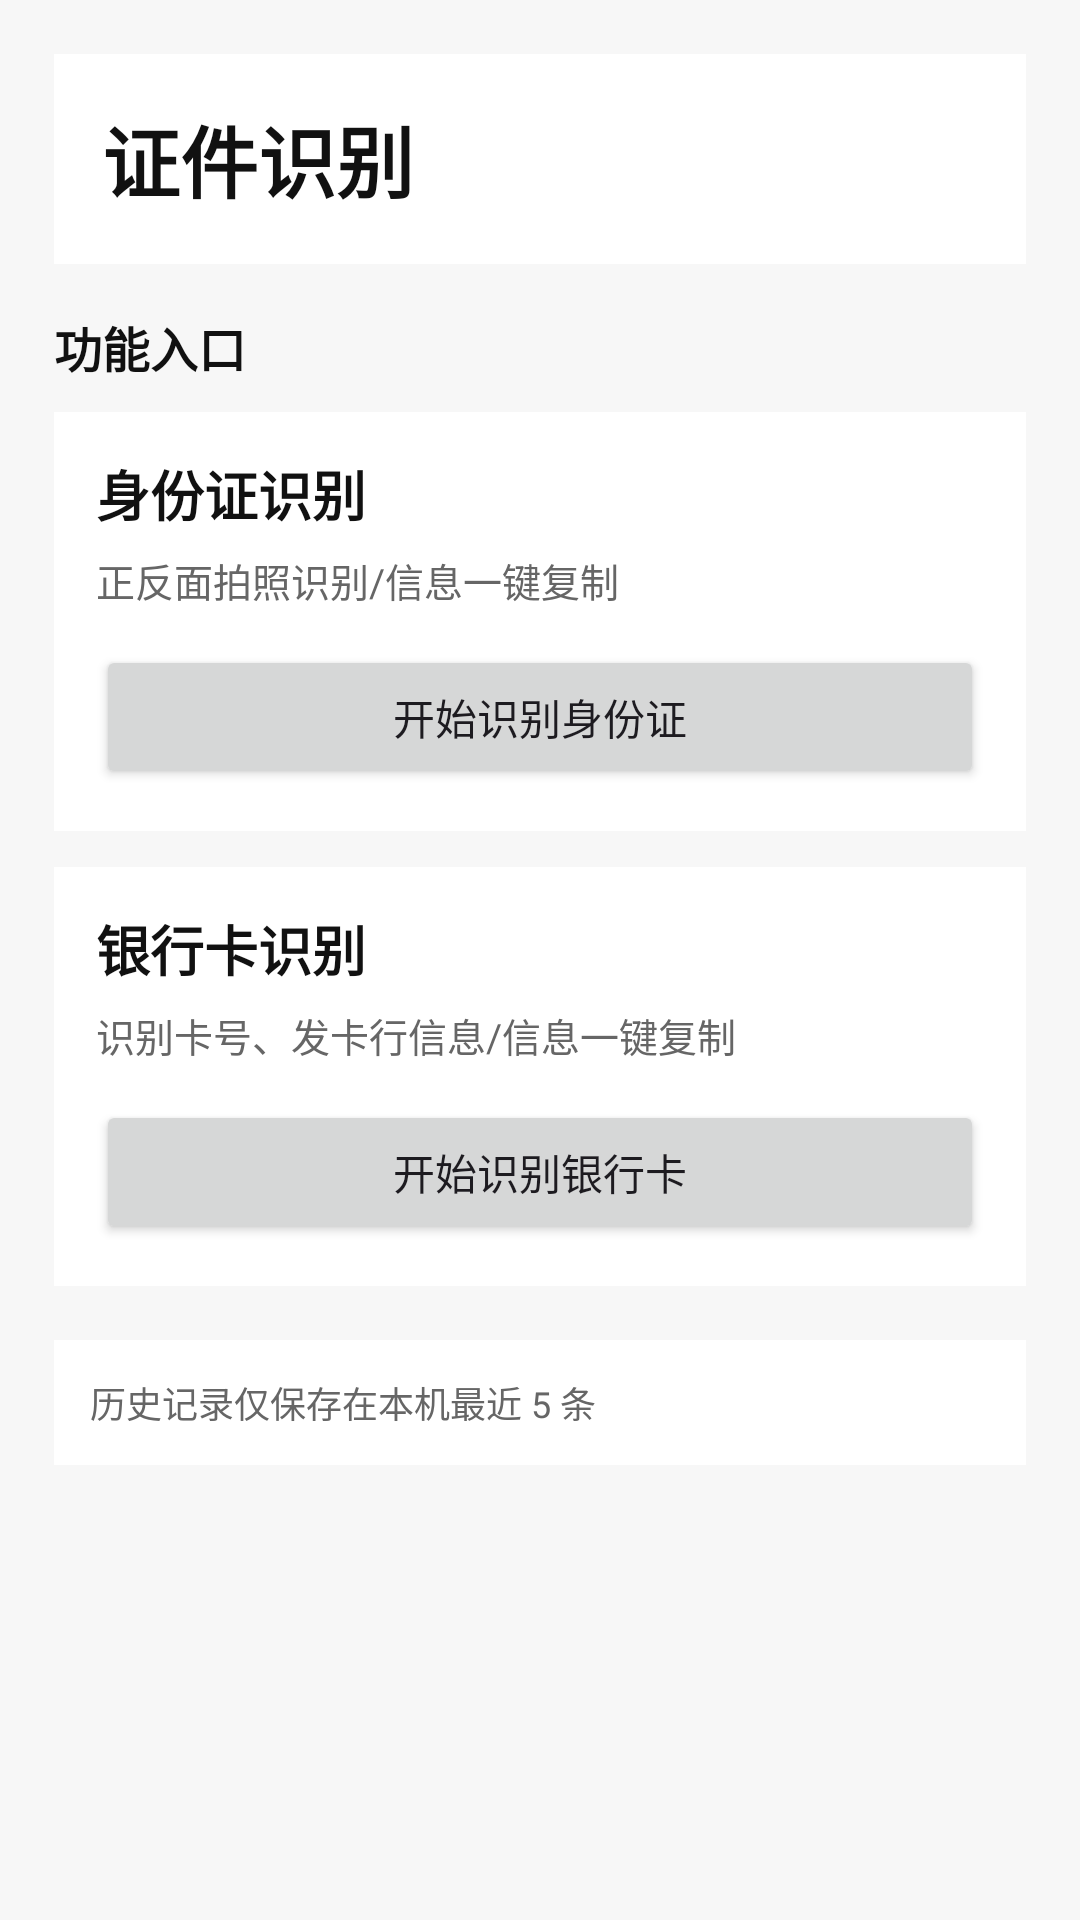

Reconstruct the res/layout file that produces this screen, plus the resources it refers to.
<!-- AndroidManifest.xml: application theme Theme.ScanidCard -->
<!-- res/layout/activity_main.xml -->
<?xml version="1.0" encoding="utf-8"?>
<ScrollView xmlns:android="http://schemas.android.com/apk/res/android"
    android:id="@+id/scroll_main"
    android:layout_width="match_parent"
    android:layout_height="match_parent"
    android:fillViewport="true">

    <LinearLayout
        android:id="@+id/root_main"
        android:layout_width="match_parent"
        android:layout_height="match_parent"
        android:padding="18dp"
        android:orientation="vertical"
        android:background="#F7F7F7">

        
        <LinearLayout
            android:layout_width="match_parent"
            android:layout_height="wrap_content"
            android:padding="16dp"
            android:orientation="vertical"
            android:background="#FFFFFF">

            <TextView
                android:id="@+id/tv_main_title"
                android:layout_width="match_parent"
                android:layout_height="wrap_content"
                android:text="证件识别"
                android:textSize="26sp"
                android:textStyle="bold"
                android:textColor="#111111"/>

        </LinearLayout>

        
        <TextView
            android:layout_width="match_parent"
            android:layout_height="wrap_content"
            android:layout_marginTop="16dp"
            android:text="功能入口"
            android:textStyle="bold"
            android:textSize="16sp"
            android:textColor="#111111"/>

        
        <LinearLayout
            android:layout_width="match_parent"
            android:layout_height="wrap_content"
            android:layout_marginTop="10dp"
            android:padding="14dp"
            android:orientation="vertical"
            android:background="#FFFFFF">

            <TextView
                android:layout_width="match_parent"
                android:layout_height="wrap_content"
                android:text="身份证识别"
                android:textStyle="bold"
                android:textSize="18sp"
                android:textColor="#111111" />

            <TextView
                android:layout_width="match_parent"
                android:layout_height="wrap_content"
                android:layout_marginTop="6dp"
                android:text="正反面拍照识别/信息一键复制"
                android:textSize="13sp"
                android:textColor="#666666" />

            <Button
                android:id="@+id/btn_to_idcard"
                android:layout_width="match_parent"
                android:layout_height="48dp"
                android:layout_marginTop="12dp"
                android:text="开始识别身份证"
                android:textAllCaps="false"/>
        </LinearLayout>

        
        <LinearLayout
            android:layout_width="match_parent"
            android:layout_height="wrap_content"
            android:layout_marginTop="12dp"
            android:padding="14dp"
            android:orientation="vertical"
            android:background="#FFFFFF">

            <TextView
                android:layout_width="match_parent"
                android:layout_height="wrap_content"
                android:text="银行卡识别"
                android:textStyle="bold"
                android:textSize="18sp"
                android:textColor="#111111" />

            <TextView
                android:layout_width="match_parent"
                android:layout_height="wrap_content"
                android:layout_marginTop="6dp"
                android:text="识别卡号、发卡行信息/信息一键复制"
                android:textSize="13sp"
                android:textColor="#666666" />

            <Button
                android:id="@+id/btn_to_bankcard"
                android:layout_width="match_parent"
                android:layout_height="48dp"
                android:layout_marginTop="12dp"
                android:text="开始识别银行卡"
                android:textAllCaps="false"/>
        </LinearLayout>

        
        <TextView
            android:id="@+id/tv_privacy_tip"
            android:layout_width="match_parent"
            android:layout_height="wrap_content"
            android:layout_marginTop="18dp"
            android:padding="12dp"
            android:background="#FFFFFF"
            android:text="历史记录仅保存在本机最近 5 条"
            android:textColor="#666666"
            android:textSize="12sp" />

    </LinearLayout>

</ScrollView>
<!-- resources referenced by this layout -->
<resources>
  <style name="Theme.ScanidCard" parent="Base.Theme.ScanidCard" />
  <style name="Base.Theme.ScanidCard" parent="Theme.Material3.DayNight.NoActionBar">
          
          
      </style>
</resources>
